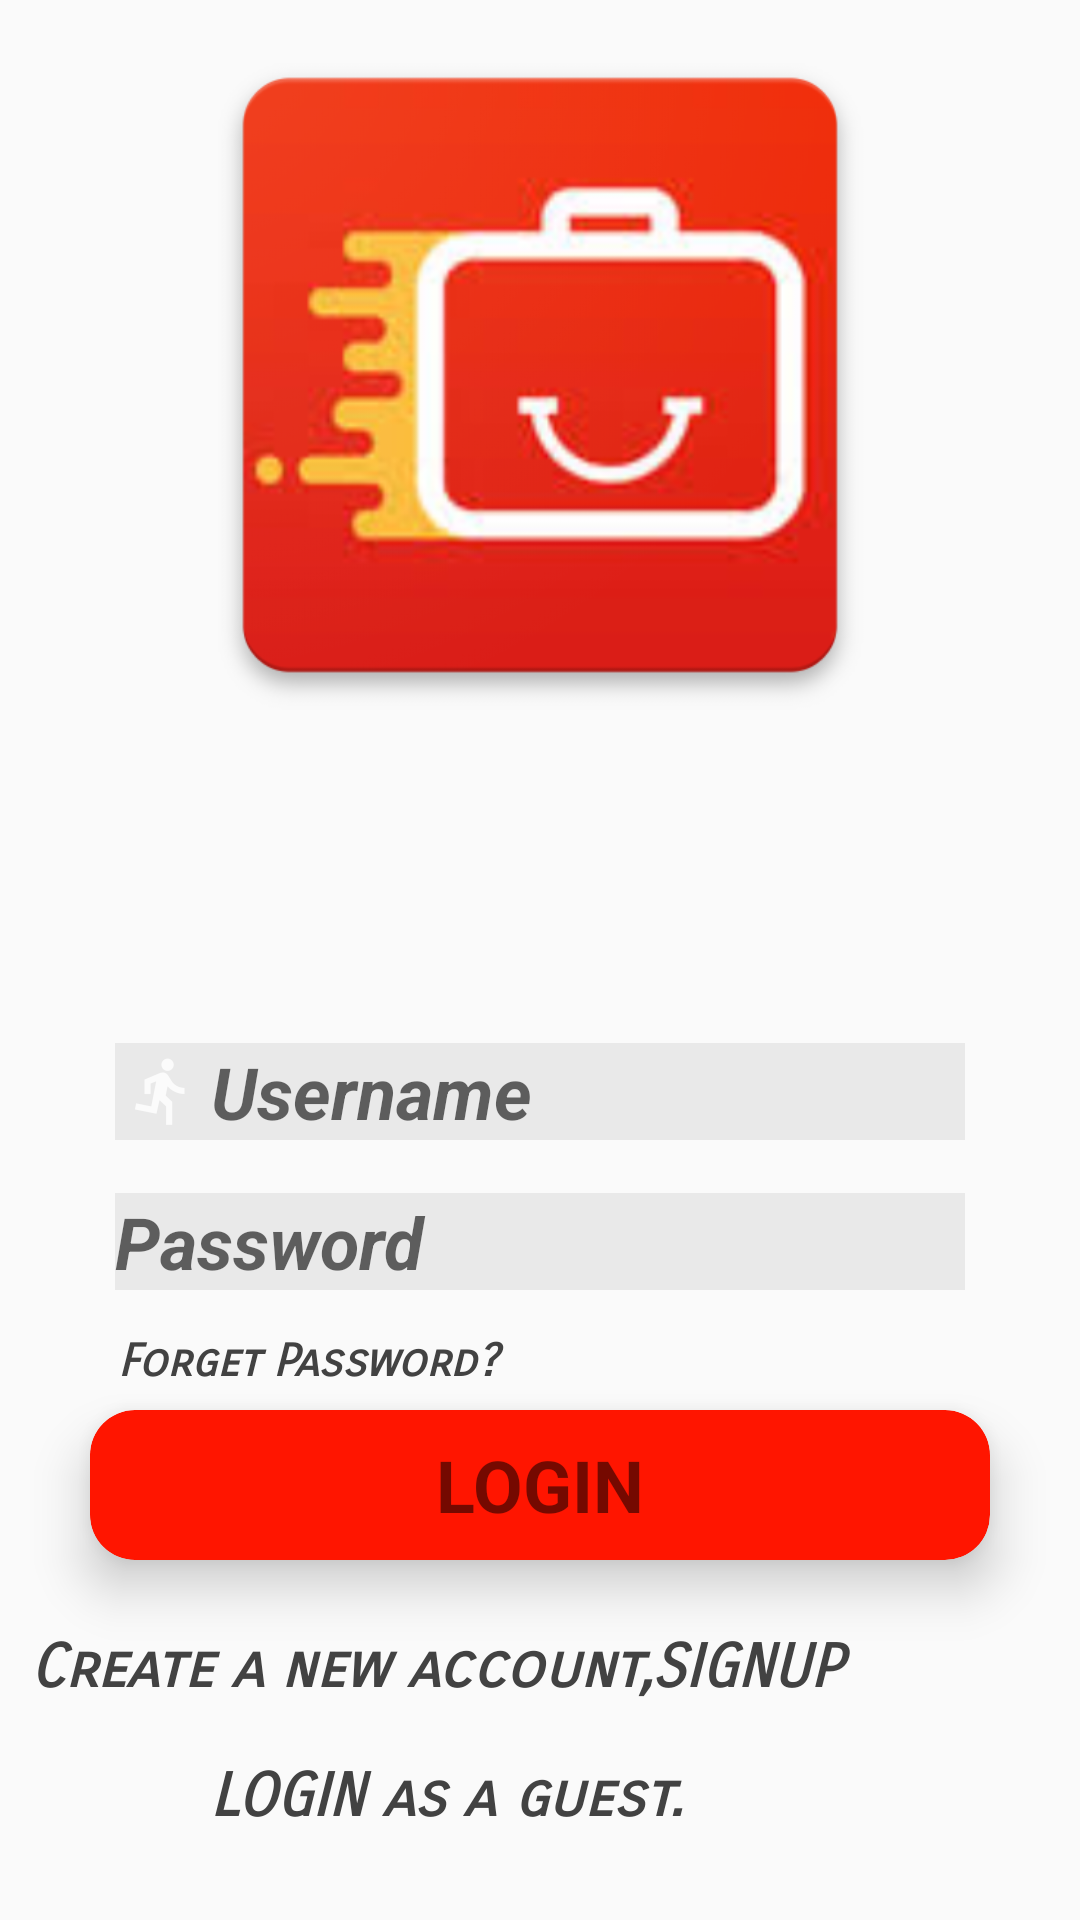

Produce the Android XML layout that renders to this screen, including the resource entries it uses.
<!-- AndroidManifest.xml: application theme AppTheme -->
<!-- res/layout/activity_login.xml -->
<?xml version="1.0" encoding="utf-8"?>
<RelativeLayout xmlns:android="http://schemas.android.com/apk/res/android"
    xmlns:app="http://schemas.android.com/apk/res-auto"
    xmlns:tools="http://schemas.android.com/tools"
    android:layout_width="match_parent"
    android:layout_height="match_parent">
    <ProgressBar
        android:layout_width="wrap_content"
        android:layout_height="wrap_content"
        android:id="@+id/prgrsbrlogin"
        android:layout_centerHorizontal="true"
        android:layout_centerVertical="true"
        android:visibility="gone"/>

    <ImageView
        android:id="@+id/imageView2"
        android:layout_width="match_parent"
        android:layout_height="250dp"
        android:layout_alignParentStart="true"
        android:layout_alignParentLeft="true"
        android:layout_alignParentTop="true"
        android:layout_marginStart="0dp"
        android:layout_marginLeft="0dp"
        android:layout_marginTop="0dp"
        app:srcCompat="@drawable/sprint_job_icon" />

    <EditText
        android:id="@+id/usernamelogin"
        android:layout_width="wrap_content"
        android:layout_height="wrap_content"
        android:layout_alignParentBottom="true"
        android:layout_centerHorizontal="true"
        android:layout_marginBottom="260dp"
        android:background="#11000000"
        android:drawableLeft="@drawable/ic_action_user"
        android:drawableStart="@drawable/ic_action_user"
        android:ems="10"
        android:hint="@string/username"
        android:inputType="textEmailAddress"
        android:textSize="24sp"
        android:textStyle="bold|italic" />

    <EditText
        android:id="@+id/passwordlogin"
        android:layout_width="wrap_content"
        android:layout_height="wrap_content"
        android:layout_alignParentBottom="true"
        android:layout_centerHorizontal="true"
        android:layout_marginBottom="210dp"
        android:background="#11000000"
        android:drawableLeft="@drawable/ic_action_lock"
        android:drawableStart="@drawable/ic_action_lock"
        android:ems="10"
        android:hint="@string/prompt_password"
        android:inputType="textPassword"
        android:textSize="24sp"
        android:textStyle="bold|italic" />

    <TextView
        android:id="@+id/textforget"
        android:layout_width="200dp"
        android:layout_height="wrap_content"
        android:layout_alignStart="@+id/usernamelogin"
        android:layout_alignLeft="@+id/usernamelogin"
        android:layout_alignParentBottom="true"
        android:layout_marginStart="1dp"
        android:layout_marginLeft="1dp"
        android:layout_marginBottom="177dp"
        android:text="@string/forget_password"
        android:textAllCaps="false"
        android:textColor="@color/cardview_dark_background"
        android:textSize="15sp"
        android:textStyle="bold|italic"
        android:typeface="monospace"
        app:fontFamily="sans-serif-smallcaps" />

    <android.support.v7.widget.CardView
        android:layout_width="300dp"
        android:layout_height="50dp"
        android:layout_alignParentBottom="true"
        android:layout_centerHorizontal="true"
        android:layout_marginBottom="120dp"
        app:cardCornerRadius="15dp"
        app:cardElevation="10dp"
        app:cardBackgroundColor="@color/colorPrimaryDark" >

        <RelativeLayout
            android:layout_width="match_parent"
            android:layout_height="match_parent">

            <TextView
                android:id="@+id/login"
                android:layout_width="wrap_content"
                android:layout_height="wrap_content"
                android:layout_centerInParent="true"
                android:text="@string/login"
                android:textStyle="bold"
                android:textSize="24sp" />
        </RelativeLayout>
    </android.support.v7.widget.CardView>

    <TextView
        android:id="@+id/textViewlogin"
        android:layout_width="340dp"
        android:layout_height="wrap_content"
        android:layout_alignParentBottom="true"
        android:layout_centerHorizontal="true"
        android:layout_marginBottom="72dp"
        android:text="@string/Dont_have"
        android:textAllCaps="false"
        android:textColor="@color/cardview_dark_background"
        android:textSize="20sp"
        android:textStyle="bold|italic"
        android:typeface="monospace"
        app:fontFamily="sans-serif-smallcaps" />

    <TextView
        android:id="@+id/textguest1"
        android:layout_width="220dp"
        android:layout_height="wrap_content"
        android:layout_alignParentBottom="true"
        android:layout_centerHorizontal="true"
        android:layout_marginBottom="29dp"
        android:text="@string/guestlogin"
        android:textAllCaps="false"
        android:textColor="@color/cardview_dark_background"
        android:textSize="20sp"
        android:textStyle="bold|italic"
        android:typeface="monospace"
        app:fontFamily="sans-serif-smallcaps" />

</RelativeLayout>
<!-- resources referenced by this layout -->
<resources>
  <color name="colorPrimaryDark">	#FF1500</color>
  <!-- drawable ic_action_user: png bitmap (drawable-hdpi, 537 bytes) -->
  <!-- drawable sprint_job_icon: png bitmap (drawable, 129384 bytes) -->
  <string name="Dont_have">Create a new account,SIGNUP</string>
  <string name="forget_password">Forget Password?</string>
  <string name="guestlogin">LOGIN as a guest.</string>
  <string name="login">LOGIN</string>
  <string name="prompt_password">Password</string>
  <string name="username">Username</string>
  <style name="AppTheme" parent="Theme.AppCompat.Light.DarkActionBar">
          
          <item name="colorPrimary">@color/colorPrimary</item>
          <item name="colorPrimaryDark">@color/colorPrimaryDark</item>
          <item name="colorAccent">@color/colorAccent</item>
      </style>
  <color name="colorPrimary">	#FF1500</color>
  <color name="colorAccent">#D81B60</color>
</resources>
